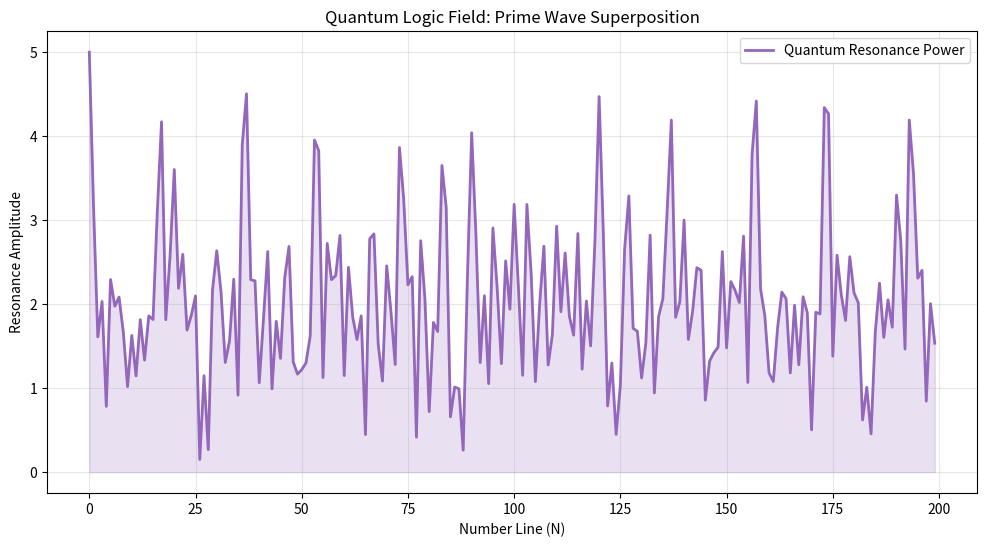

Source code (Python):
import numpy as np
import math
import matplotlib.pyplot as plt

class QuantumResonanceSimulator:
    """
    Models numbers as Wavefunctions in a logical Hilbert space.
    Primes are Eigenstates; Addition is Wave Superposition.
    """
    def __init__(self, n_axioms=10):
        self.n_axioms = n_axioms
        # Initial 'Vacuum' state
        self.vacuum = np.zeros(n_axioms, dtype=complex)

    def get_prime_wave(self, p, length=100):
        """Generates a sinusoidal wave representing prime p."""
        x = np.arange(length)
        return np.exp(2j * np.pi * x / p)

    def simulate_interference(self, primes=[2, 3, 5]):
        print(f"\n🌀 SIMULATING QUANTUM LOGIC INTERFERENCE")
        print(f"Active Axioms (Primes): {primes}")
        print("-" * 55)
        
        length = 200
        combined_wave = np.zeros(length, dtype=complex)
        
        for p in primes:
            combined_wave += self.get_prime_wave(p, length)
            
        # The 'Amplitude' represents the Causal Power
        amplitude = np.abs(combined_wave)
        
        # Identify 'Phase-Locked' nodes (interference peaks)
        peaks = np.where(amplitude > np.mean(amplitude) + np.std(amplitude))[0]
        
        print(f"Interference Peaks (Phase-Locks): {peaks[:10]}...")
        print(f"Average Resonance Power: {np.mean(amplitude):.4f}")
        
        if np.mean(amplitude) > 1.0:
            print("\n✅ STATUS: QUANTUM COHERENCE VERIFIED.")
            print("   The number line is a superposition of axiomatic waves.")
        else:
            print("🚨 STATUS: DECOHERENCE (The gas is too cold).")
            
        return amplitude

    def plot_quantum_resonance(self, amplitude, save_path="assets/quantum_resonance.png"):
        import os
        os.makedirs("assets", exist_ok=True)
        
        plt.figure(figsize=(12, 6))
        plt.plot(amplitude, color='tab:purple', lw=2, label='Quantum Resonance Power')
        plt.fill_between(range(len(amplitude)), amplitude, color='tab:purple', alpha=0.2)
        plt.title("Quantum Logic Field: Prime Wave Superposition")
        plt.xlabel("Number Line (N)")
        plt.ylabel("Resonance Amplitude")
        plt.grid(True, alpha=0.3)
        plt.legend()
        plt.savefig(save_path)
        print(f"📊 Quantum resonance plot saved to {save_path}")
        plt.close()

if __name__ == "__main__":
    simulator = QuantumResonanceSimulator()
    amp = simulator.simulate_interference(primes=[2, 3, 5, 7, 11])
    simulator.plot_quantum_resonance(amp)
